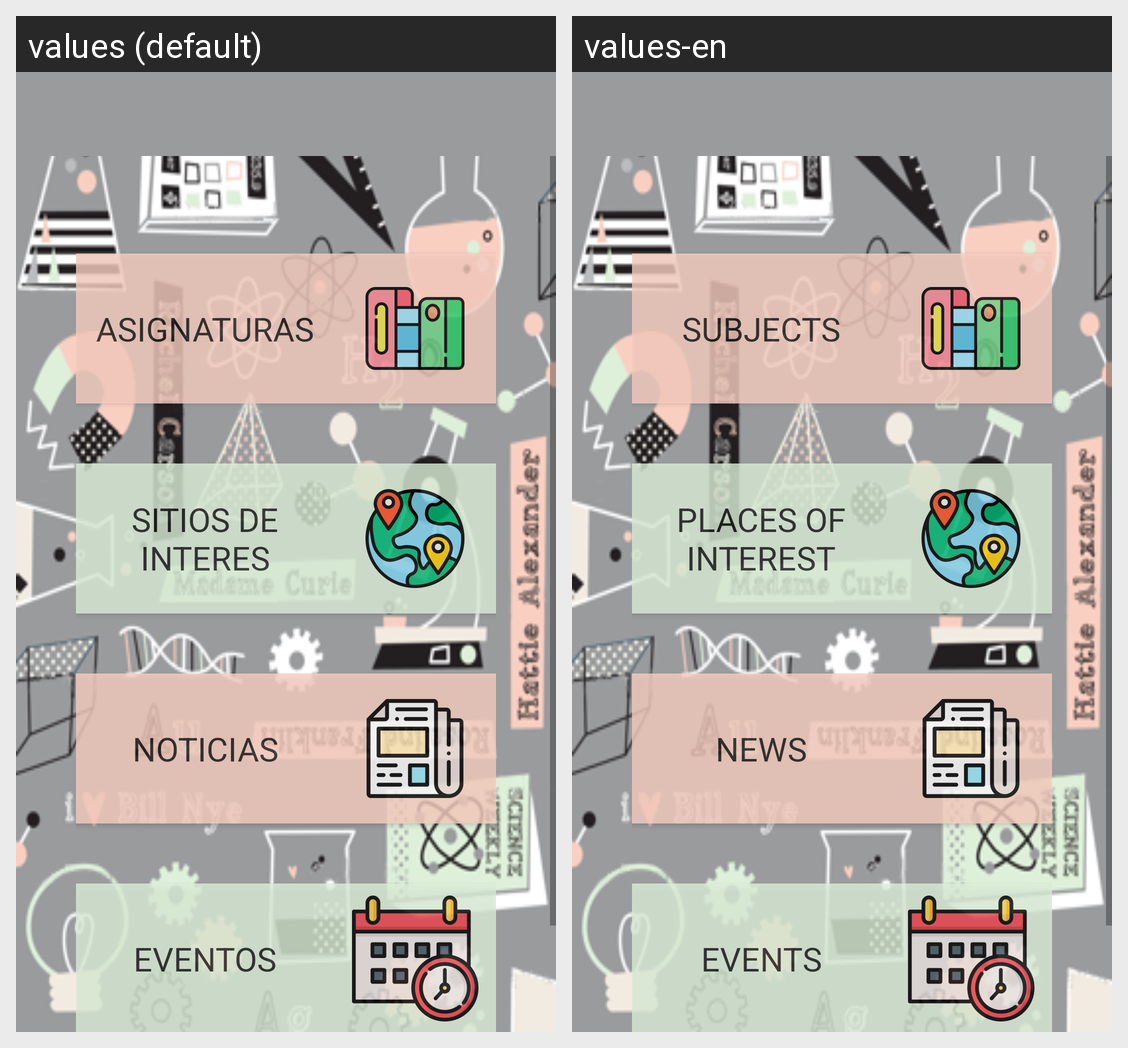

Strings drawn on this Android screen and how each of the app's shown locales translates them:
Android screen res/layout/activity_main.xml rendered under 2 locales, left to right: values (default), values-en. Device: Nexus 5 (rendered at 1080×1920; each locale shown at half size, 540×960, under a caption strip naming it); theme AppTheme.
Strings drawn on this screen, with the default value and each locale's value (text and hints the layout hard-codes, and strings that could not be matched under every locale, appear in the picture but are not listed):

asignaturas
  values: ASIGNATURAS
  values-en: SUBJECTS

mapas
  values: SITIOS DE INTERES
  values-en: PLACES OF INTEREST

noticias
  values: NOTICIAS
  values-en: NEWS

eventos
  values: EVENTOS
  values-en: EVENTS
